Dataset: Learning (GitHub, Amram15/RadarTesting). Classes: drinking, falling, picking up, sitting, standing, walking.

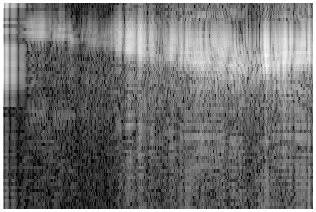
Label: walking

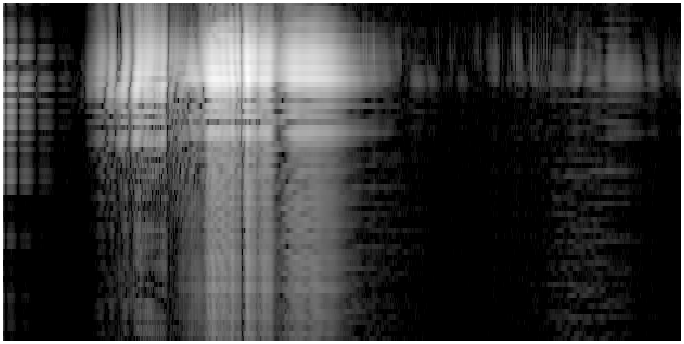
Label: standing

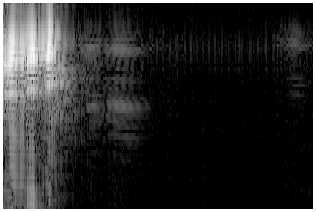
Label: falling

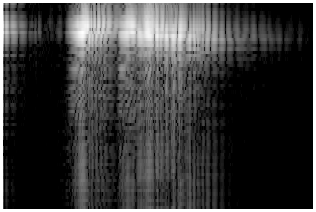
Label: sitting

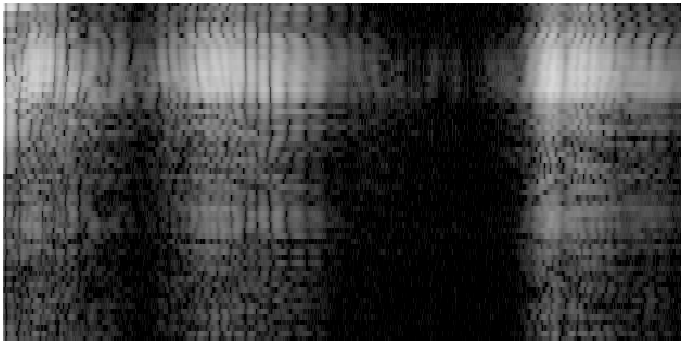
Label: drinking

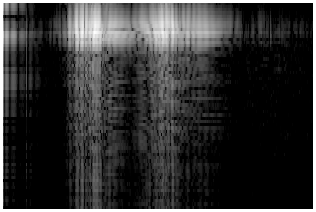
Label: picking up
